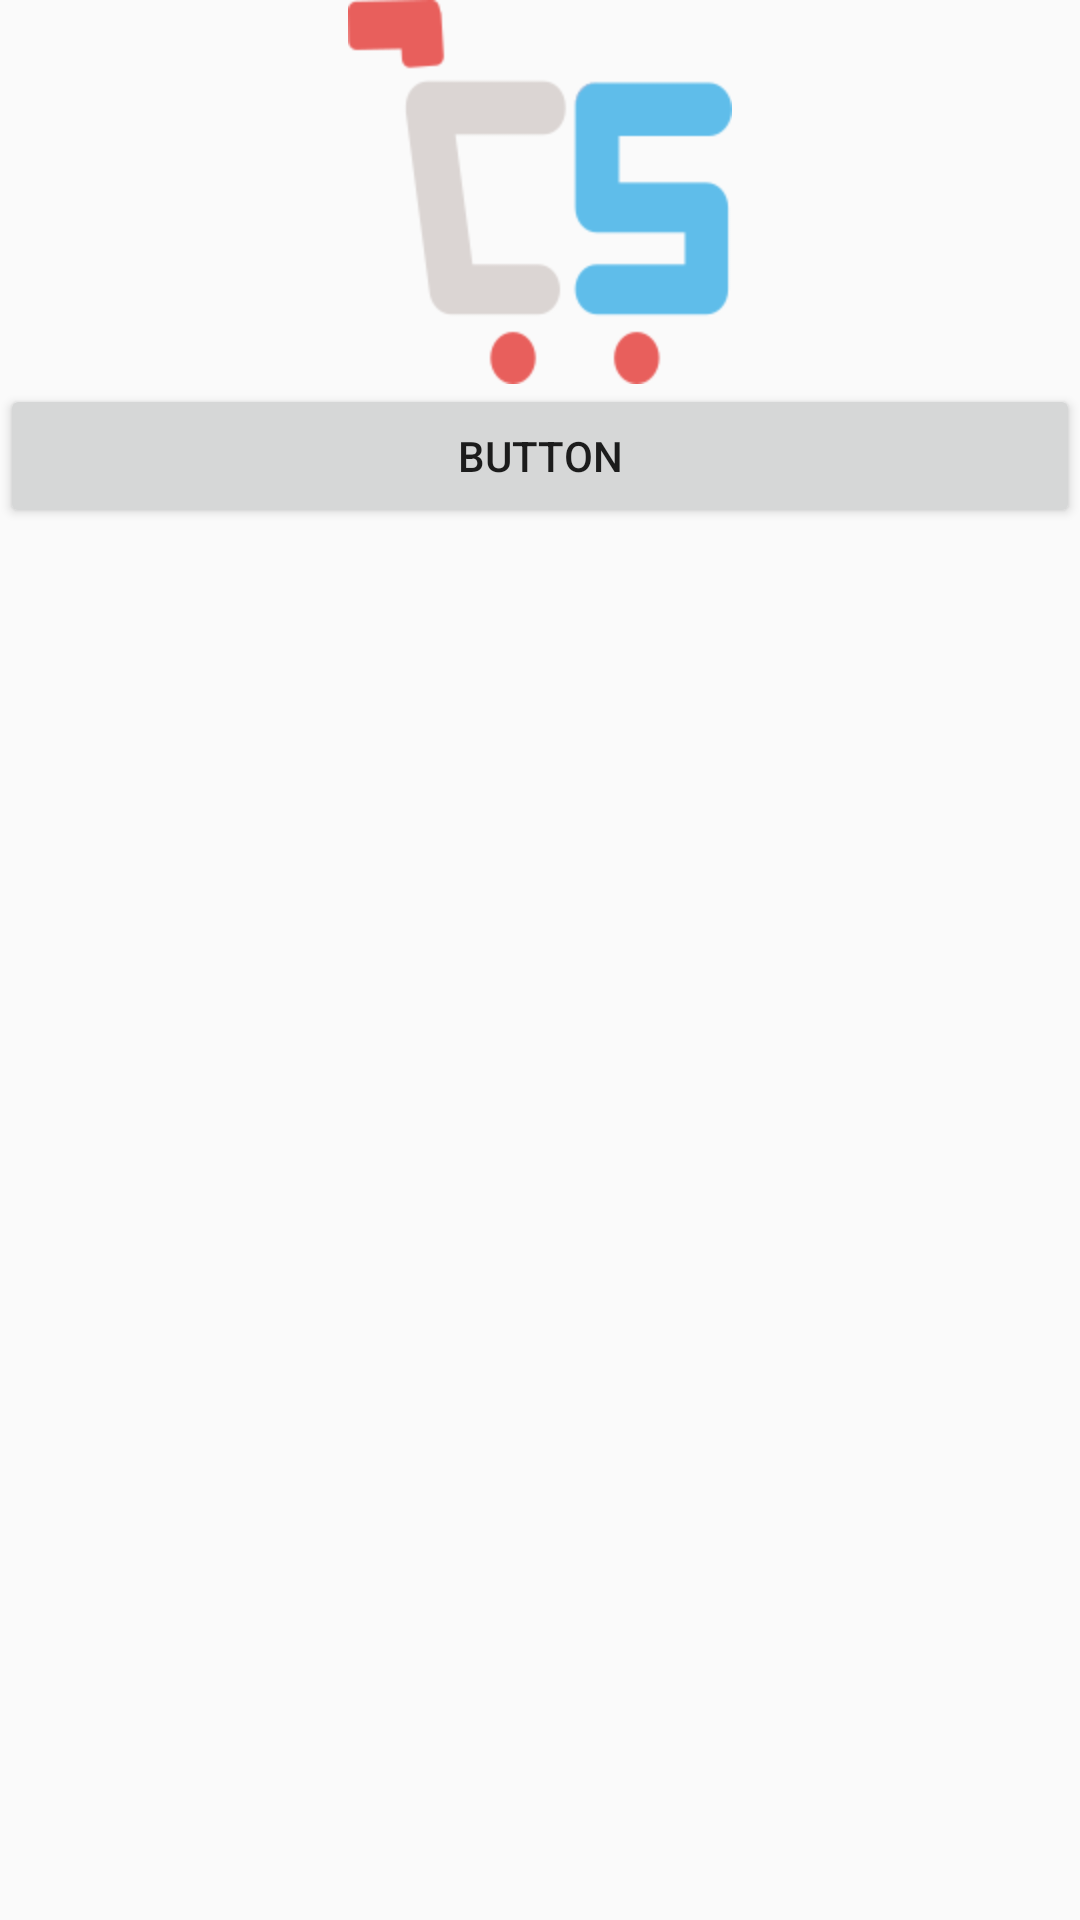

Write the Android layout XML for this screen, with the resource values it uses.
<!-- AndroidManifest.xml: application theme AppTheme -->
<!-- res/layout/splash_activity.xml -->
<?xml version="1.0" encoding="utf-8"?>
<LinearLayout xmlns:android="http://schemas.android.com/apk/res/android"
    xmlns:app="http://schemas.android.com/apk/res-auto"
    android:orientation="vertical" android:layout_width="match_parent"
    android:layout_height="match_parent">

    <ImageView
        android:id="@+id/imageView2"
        android:layout_width="match_parent"
        android:layout_height="wrap_content"
        app:srcCompat="@mipmap/logo" />

    <Button
        android:id="@+id/button4"
        android:layout_width="match_parent"
        android:layout_height="wrap_content"
        android:elevation="5dp"
        android:text="Button" />
</LinearLayout>
<!-- resources referenced by this layout -->
<resources>
  <!-- mipmap logo: png bitmap (mipmap-hdpi, 5153 bytes) -->
  <style name="AppTheme" parent="Theme.AppCompat.Light.DarkActionBar">
          
          <item name="colorPrimary">@color/colorPrimary</item>
          <item name="colorPrimaryDark">@color/colorPrimaryDark</item>
          <item name="colorAccent">@color/colorAccent</item>
          <item name="windowActionBar">false</item>
          <item name="windowNoTitle">true</item>
      </style>
  <color name="colorPrimary">#457B9D</color>
  <color name="colorPrimaryDark">#1D3557</color>
  <color name="colorAccent">#E63946</color>
</resources>
